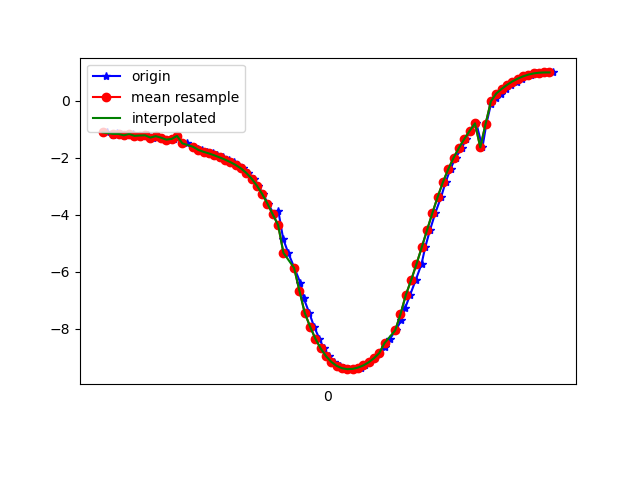

The table this chart was drawn from, first rows:
1618803627495, 1499311339271460, -1.1070433, -9.730865, 0.3531677
1618803627521, 1499311358502230, -1.182, -9.723, 0.3227
1618803627533, 1499311377733000, -1.138, -9.733, 0.1394
1618803627551, 1499311396963770, -1.16, -9.729, 0.1939
1618803627570, 1499311416194540, -1.212, -9.725, 0.003422
1618803627595, 1499311435425310, -1.161, -9.731, 0.0163
1618803627608, 1499311454656080, -1.23, -9.723, 0.02773
1618803627627, 1499311473886850, -1.217, -9.723, -0.1559
1618803627649, 1499311493117620, -1.211, -9.724, -0.1199
1618803627671, 1499311512348390, -1.29, -9.711, -0.2577
1618803627684, 1499311531579160, -1.239, -9.716, -0.3296
1618803627703, 1499311550809930, -1.295, -9.711, -0.239
1618803627722, 1499311570040700, -1.363, -9.697, -0.381
1618803627749, 1499311589271470, -1.336, -9.702, -0.3541
1618803627760, 1499311608502240, -1.23, -9.718, 0.3108
1618803627780, 1499311627733010, -1.49, -9.675, -0.4688
1618803627798, 1499311646963780, -1.496, -9.676, -0.4105
1618803627824, 1499311666194550, -1.612, -9.658, -0.3993
1618803627840, 1499311685425320, -1.703, -9.641, -0.4301
1618803627855, 1499311704656090, -1.741, -9.635, -0.4203
1618803627874, 1499311723886860, -1.792, -9.623, -0.4691
1618803627897, 1499311743117630, -1.847, -9.611, -0.5075
1618803627912, 1499311762348400, -1.913, -9.598, -0.5123
1618803627931, 1499311781579170, -1.986, -9.584, -0.4975
1618803627956, 1499311800809940, -2.062, -9.568, -0.4913
1618803627974, 1499311820040710, -2.149, -9.548, -0.4996
1618803627988, 1499311839271480, -2.249, -9.524, -0.5152
1618803628007, 1499311858502250, -2.37, -9.495, -0.5201
1618803628028, 1499311877733020, -2.527, -9.454, -0.5223
1618803628050, 1499311896963790, -2.729, -9.397, -0.5339
1618803628065, 1499311916194560, -2.975, -9.321, -0.557
1618803628083, 1499311935425330, -3.27, -9.22, -0.5887
1618803628102, 1499311954656100, -3.614, -9.087, -0.6308
1618803628125, 1499311973886870, -3.991, -8.925, -0.6807
1618803628141, 1499311993117640, -3.879, -8.975, -0.6621
1618803628159, 1499312012348410, -4.848, -8.486, -0.7222
1618803628178, 1499312031579180, -5.341, -8.187, -0.6933
1618803628201, 1499312050809950, -5.867, -7.822, -0.656
1618803628224, 1499312070040720, -6.401, -7.394, -0.6224
1618803628236, 1499312089271490, -6.933, -6.9, -0.6096
1618803628257, 1499312108502260, -7.447, -6.338, -0.6407
1618803628275, 1499312127733030, -7.929, -5.72, -0.674
1618803628295, 1499312146963800, -8.353, -5.088, -0.6246
1618803628312, 1499312166194570, -8.7, -4.486, -0.4809
1618803628331, 1499312185554022, -8.97, -3.938, -0.2686
1618803628351, 1499312204784792, -9.17, -3.456, -0.02633
1618803628374, 1499312224015562, -9.31, -3.052, 0.2341
1618803628388, 1499312243246332, -9.393, -2.747, 0.5201
1618803628407, 1499312262477102, -9.426, -2.549, 0.8356
1618803628426, 1499312281707872, -9.416, -2.455, 1.163
1618803628452, 1499312300938642, -9.371, -2.46, 1.475
1618803628465, 1499312320169412, -9.295, -2.562, 1.754
1618803628485, 1499312339400182, -9.187, -2.757, 2.008
1618803628505, 1499312358630952, -9.044, -3.03, 2.252
1618803628521, 1499312377861722, -8.863, -3.358, 2.492
1618803628541, 1499312397092492, -8.643, -3.729, 2.727
1618803628559, 1499312416323262, -8.377, -4.137, 2.956
1618803628582, 1499312435554032, -8.065, -4.583, 3.161
1618803628603, 1499312454784802, -7.703, -5.052, 3.344
1618803628617, 1499312474015572, -7.289, -5.512, 3.54
1618803628636, 1499312493246342, -6.82, -5.939, 3.775
... 28 more rows
